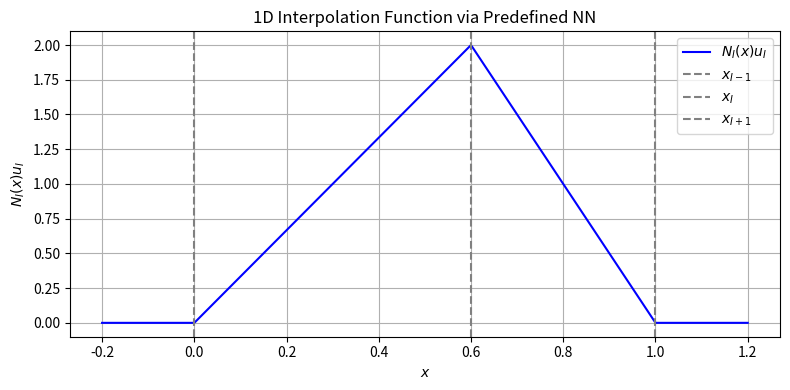

Write the Python code that produced this figure.
import numpy as np
import matplotlib.pyplot as plt

def relu(x):
    return np.maximum(0, x)

def shape_interpolation_NIuI(x_vals, x_I_minus_1, x_I, x_I_plus_1, u_I):
    outputs = []

    for x in x_vals:
        # First ReLU layer outputs
        a1 = relu(-x + x_I)        # top branch
        a2 = relu(x - x_I)         # bottom branch

        # Second ReLU layer outputs
        a3 = relu((-1 / (x_I - x_I_minus_1)) * a1 + 1)
        a4 = relu((-1 / (x_I_plus_1 - x_I)) * a2 + 1)

        # Third layer: linear + bias -0.5, no activation (A0 is identity)
        a5 = a3 - 0.5
        a6 = a4 - 0.5

        # Final output: scaled by nodal value u_I
        N_I_uI = u_I * (a5 + a6)

        outputs.append(N_I_uI)

    return np.array(outputs)

# Node positions and nodal value
x_I_minus_1 = 0.0
x_I = 0.6
x_I_plus_1 = 1.0
u_I = 2.0  # nodal value to interpolate

# Evaluate over a range
x_vals = np.linspace(-0.2, 1.2, 500)
N_vals = shape_interpolation_NIuI(x_vals, x_I_minus_1, x_I, x_I_plus_1, u_I)

# Plot
plt.figure(figsize=(8, 4))
plt.plot(x_vals, N_vals, label='$N_I(x) u_I$', color='blue')
plt.axvline(x_I_minus_1, color='gray', linestyle='--', label='$x_{I-1}$')
plt.axvline(x_I, color='gray', linestyle='--', label='$x_I$')
plt.axvline(x_I_plus_1, color='gray', linestyle='--', label='$x_{I+1}$')
plt.xlabel('$x$')
plt.ylabel('$N_I(x) u_I$')
plt.title('1D Interpolation Function via Predefined NN')
plt.grid(True)
plt.legend()
plt.tight_layout()
plt.show()
